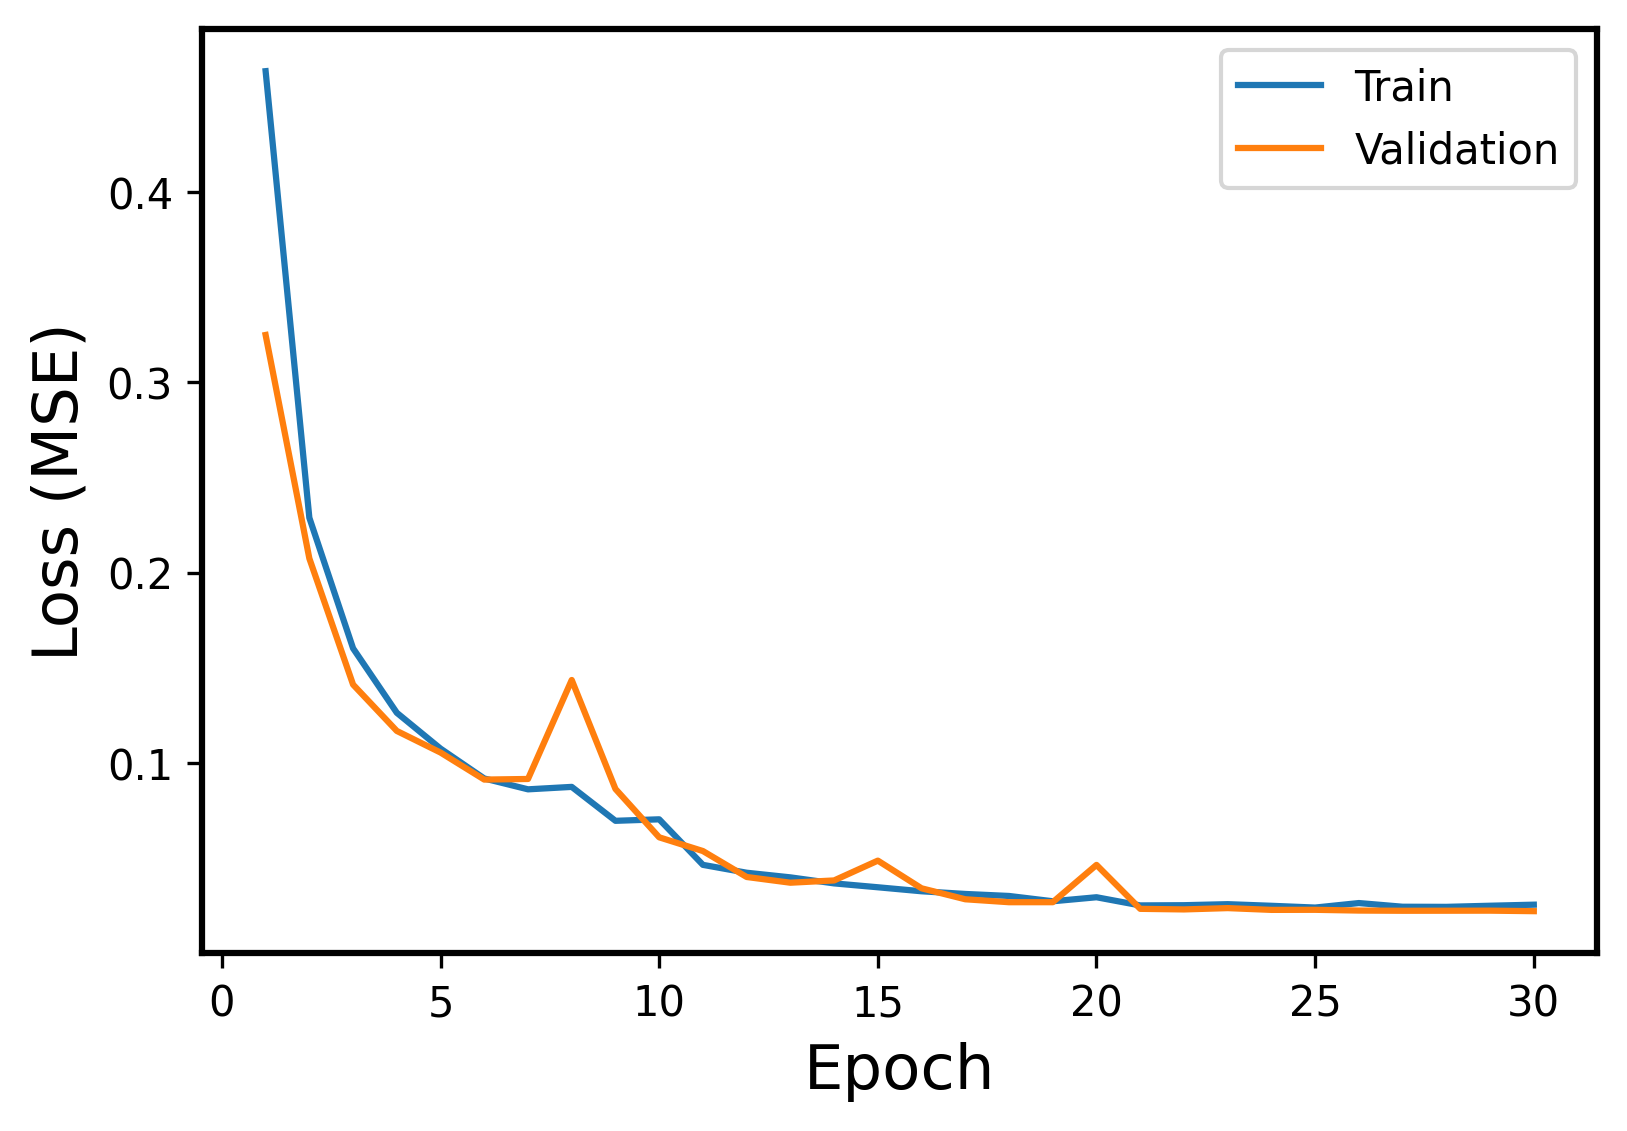

The file beside this chart, header and first rows:
Epoch, Events, Error
1, Train, 0.4635
1, Validation, 0.3249
2, Train, 0.2289
2, Validation, 0.2075
3, Train, 0.1602
3, Validation, 0.1412
4, Train, 0.1264
4, Validation, 0.1168
5, Train, 0.1075
5, Validation, 0.1055
6, Train, 0.09184
6, Validation, 0.09125
7, Train, 0.08613
7, Validation, 0.09157
8, Train, 0.08741
8, Validation, 0.1436
9, Train, 0.06959
9, Validation, 0.08632
10, Train, 0.07037
10, Validation, 0.06091
11, Train, 0.04644
11, Validation, 0.0537
12, Train, 0.0423
12, Validation, 0.04007
13, Train, 0.03986
13, Validation, 0.03706
14, Train, 0.0367
14, Validation, 0.03825
15, Train, 0.03466
15, Validation, 0.04866
16, Train, 0.03256
16, Validation, 0.03411
17, Train, 0.03115
17, Validation, 0.02835
18, Train, 0.03009
18, Validation, 0.02681
19, Train, 0.02731
19, Validation, 0.02682
20, Train, 0.02942
20, Validation, 0.04642
21, Train, 0.02512
21, Validation, 0.02333
22, Train, 0.02524
22, Validation, 0.02302
23, Train, 0.02577
23, Validation, 0.02371
24, Train, 0.02493
24, Validation, 0.02278
25, Train, 0.02399
25, Validation, 0.02282
26, Train, 0.02636
26, Validation, 0.02242
27, Train, 0.02443
27, Validation, 0.02231
28, Train, 0.02436
28, Validation, 0.02234
29, Train, 0.02495
29, Validation, 0.02237
30, Train, 0.02551
30, Validation, 0.0221
